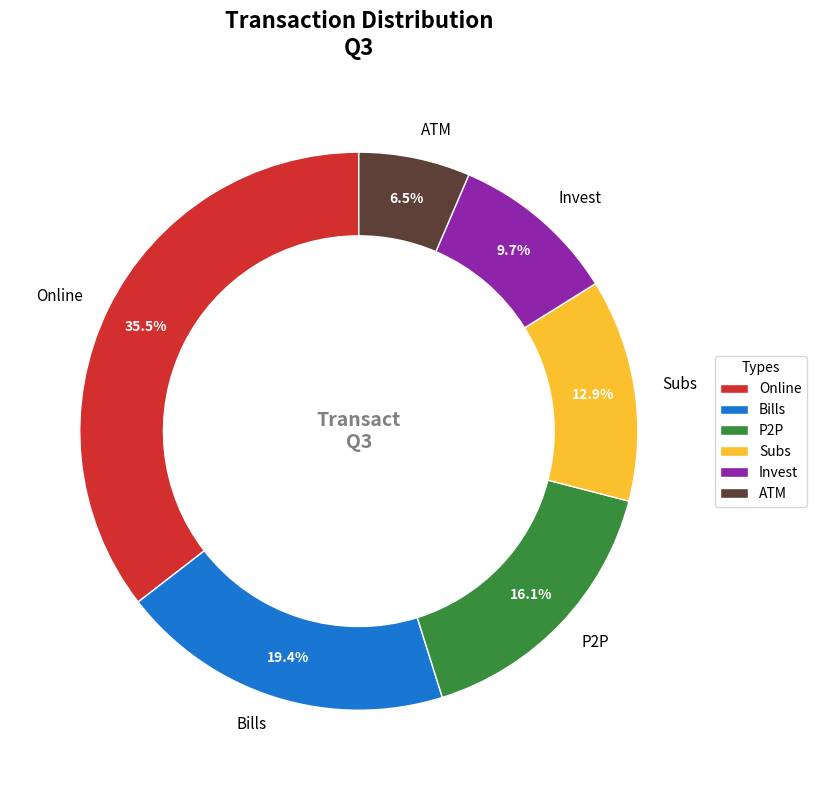

This chart was generated by the following Python code:
import matplotlib.pyplot as plt

transaction_categories = [
    'Online', 
    'Bills', 
    'P2P', 
    'Subs', 
    'Invest', 
    'ATM'
]

transaction_counts = [550, 300, 250, 200, 150, 100]

# New set of colors for each transaction category
colors = ['#D32F2F', '#1976D2', '#388E3C', '#FBC02D', '#8E24AA', '#5D4037']

fig, ax = plt.subplots(figsize=(10, 8), subplot_kw=dict(aspect="equal"))

wedges, texts, autotexts = ax.pie(transaction_counts, labels=transaction_categories, 
                                  colors=colors, autopct='%1.1f%%', startangle=90,
                                  pctdistance=0.85, wedgeprops=dict(width=0.3, edgecolor='w'))

ax.text(0, 0, 'Transact\nQ3', horizontalalignment='center', 
        verticalalignment='center', fontsize=14, fontweight='bold', color='gray')

ax.legend(wedges, transaction_categories, title="Types", loc="center left", 
          bbox_to_anchor=(1, 0, 0.5, 1), fontsize=10)

plt.setp(autotexts, size=10, weight='bold', color='white')
plt.setp(texts, size=11)

plt.title("Transaction Distribution\nQ3", fontsize=16, fontweight='bold', pad=20)
plt.tight_layout()
plt.show()
